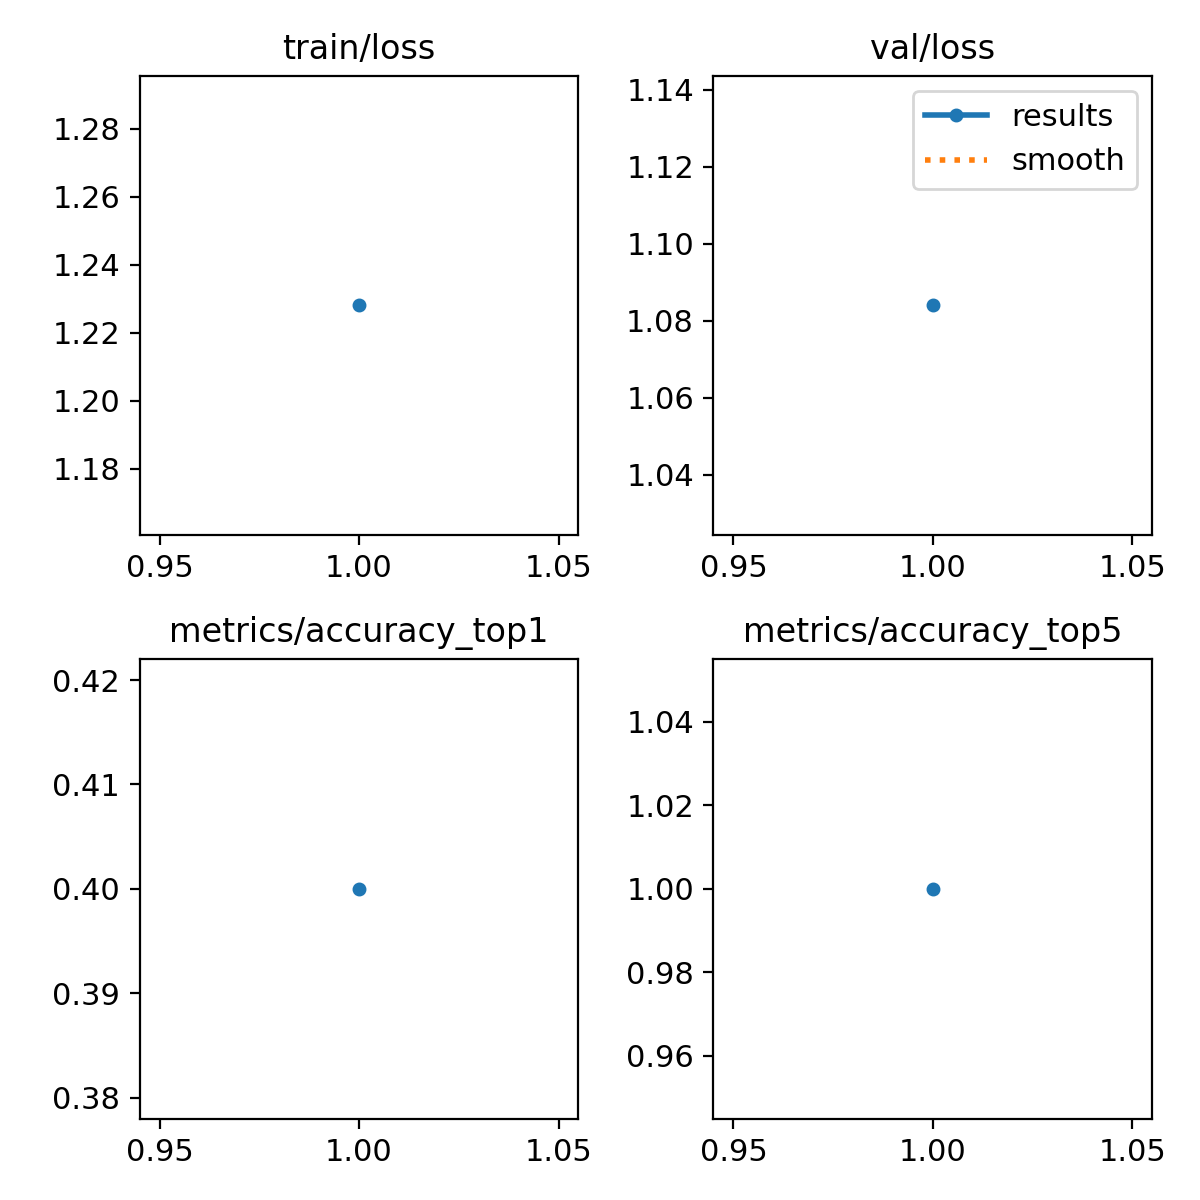

Source data for this figure (header and first rows):
epoch, time, train/loss, metrics/accuracy_top1, metrics/accuracy_top5, val/loss, lr/pg0, lr/pg1, lr/pg2
1, 1313, 1.228, 0.4, 1, 1.084, 4.284e-05, 4.284e-05, 4.284e-05
